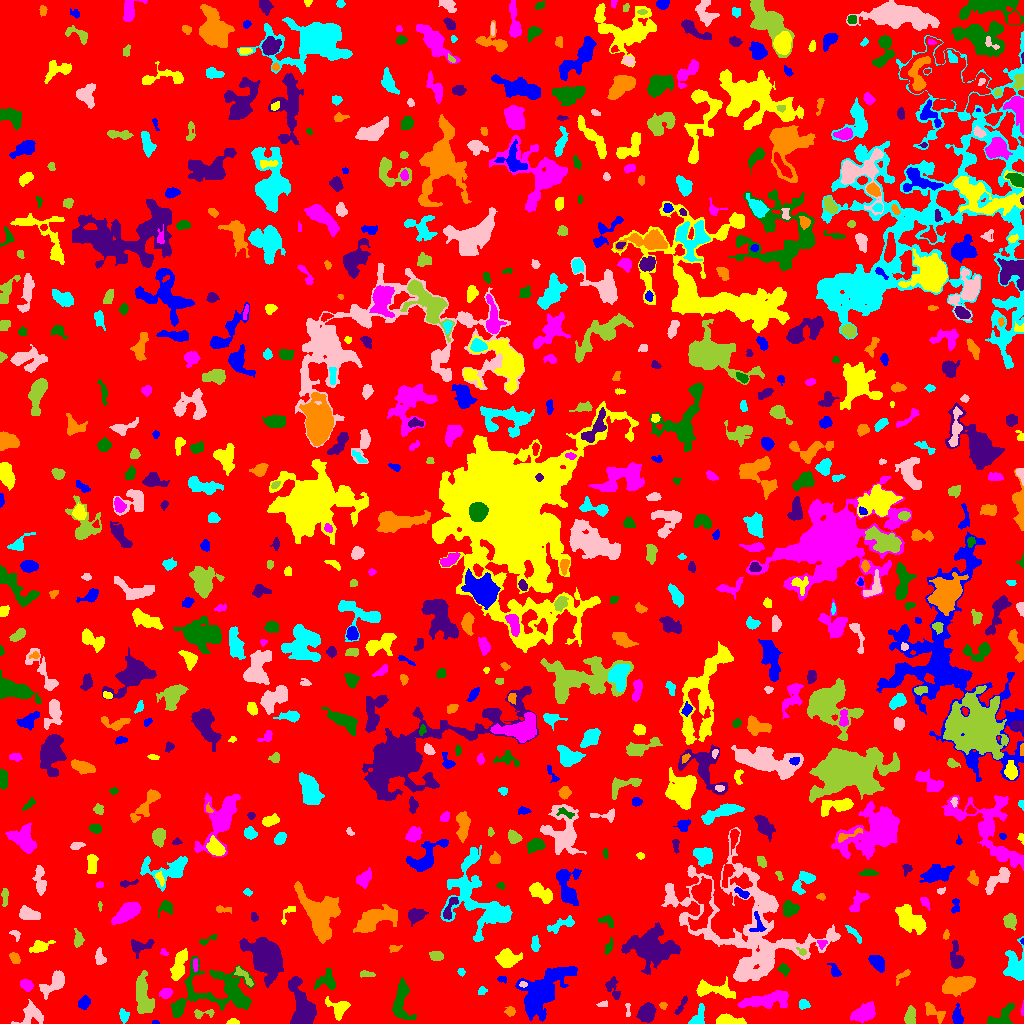

The table this chart was drawn from, first rows:
ID, X, Y, A, B, theta, total_flux, mu_max, mu_median, mu_mean, R_fwhm, R_e, R10, R90, x_start, x_end, y_start, y_end, area, greylevel
0, 516.4, 499.5, 299.5, 290.9, -1.051, 1377736, 11.0, 1.0, 1.79, 60.48, 233.2, 88.26, 376.4, 0, 1023, 0, 1023, 769589, 1.79
1, 155.1, 0.8367, 1.86, 0.8573, -0.07149, 49.0, 4.0, 2.0, 1.75, 2.257, 1.493, 0.5642, 2.459, 152, 159, 0, 3, 28, 6.75
2, 232.7, 1.446, 2.849, 1.314, 0.01834, 193.0, 7.0, 3.0, 3.063, 2.764, 2.326, 0.7979, 3.7, 226, 239, 0, 5, 63, 7.063
3, 863.9, 10.33, 5.718, 3.596, 0.449, 2395, 16.0, 6.0, 6.58, 6.699, 5.754, 2.326, 9.08, 850, 875, 0, 22, 364, 9.58
4, 401.1, 22.45, 10.76, 4.102, 1.553, 1680, 8.0, 3.0, 3.636, 8.387, 6.794, 2.706, 10.67, 392, 416, 4, 46, 462, 6.636
5, 646.8, 10.82, 3.911, 3.348, 1.051, 1267, 12.0, 4.0, 4.354, 5.67, 4.583, 1.784, 7.356, 636, 656, 1, 21, 291, 9.354
6, 931.6, 13.12, 5.999, 2.673, -0.6636, 461.0, 9.0, 2.0, 2.26, 2.877, 3.742, 1.382, 6.723, 925, 945, 0, 21, 204, 6.26
7, 697.9, 6.088, 5.943, 2.799, 1.115, 736.0, 9.0, 3.0, 3.833, 4.222, 4.334, 1.596, 6.887, 688, 704, 0, 20, 192, 6.833
8, 32.04, 9.19, 5.692, 4.975, 0.4849, 777.0, 6.0, 2.0, 2.391, 6.723, 5.232, 2.034, 8.292, 11, 43, 0, 24, 325, 6.391
9, 202.3, 9.952, 6.2, 2.047, 0.0928, 210.0, 4.0, 2.0, 1.78, 4.442, 3.192, 1.262, 5.262, 194, 214, 5, 14, 118, 5.78
10, 454.7, 16.61, 3.856, 2.764, 1.144, 586.0, 8.0, 3.0, 3.387, 4.886, 3.868, 1.493, 6.155, 450, 463, 6, 23, 173, 7.387
11, 541.1, 30.48, 14.63, 7.205, 0.8319, 8138, 18.0, 4.0, 5.743, 9.853, 10.25, 3.909, 17.92, 515, 577, 2, 57, 1417, 8.743
12, 727.8, 2.605, 5.994, 2.103, -0.08589, 1943, 23.0, 7.0, 8.485, 4.787, 4.068, 1.596, 6.723, 716, 746, 0, 10, 229, 12.48
13, 1022, 13.17, 3.394, 0.6756, 1.527, 78.0, 5.0, 2.0, 2.167, 2.034, 1.596, 0.5642, 2.706, 1020, 1023, 8, 23, 36, 7.167
14, 177.8, 15.12, 3.637, 2.512, 1.312, 700.0, 9.0, 5.0, 4.516, 4.983, 3.909, 1.596, 5.89, 172, 184, 7, 22, 155, 9.516
15, 301.8, 17.5, 12.72, 5.433, -1.299, 3928, 10.0, 5.0, 5.128, 12.1, 9.115, 3.656, 13.74, 288, 316, 0, 47, 766, 8.128
16, 510.8, 11.98, 2.265, 2.048, -0.1193, 246.0, 10.0, 2.0, 2.764, 2.257, 2.523, 0.7979, 4.184, 504, 515, 7, 17, 89, 6.764
17, 123.8, 7.699, 2.972, 2.141, -1.361, 246.0, 5.0, 2.0, 2.196, 3.7, 3.141, 1.128, 5.078, 119, 129, 0, 15, 112, 6.196
18, 627.6, 14.69, 4.213, 0.9549, -1.539, 58.0, 3.0, 1.0, 0.9667, 2.394, 1.784, 0.5642, 2.877, 625, 630, 7, 20, 60, 6.967
19, 910.2, 6.648, 4.19, 2.462, 1.515, 588.0, 7.0, 3.0, 3.322, 5.109, 4.068, 1.693, 6.283, 904, 915, 0, 18, 177, 7.322
20, 435.5, 18.05, 1.799, 1.592, -0.859, 65.0, 3.0, 1.0, 1.383, 2.585, 2.034, 0.7979, 3.192, 433, 439, 15, 22, 47, 5.383
21, 957.1, 6.561, 4.04, 2.163, -1.462, 355.0, 6.0, 2.0, 2.178, 4.618, 3.613, 1.382, 5.698, 952, 963, 0, 20, 163, 7.178
22, 338.8, 15.85, 5.756, 4.54, -0.3722, 1013, 9.0, 3.0, 3.752, 5.046, 5.14, 1.954, 8.195, 325, 350, 3, 27, 270, 6.752
23, 765.9, 22.7, 12.94, 3.643, 0.11, 2028, 9.0, 3.0, 3.545, 7.047, 7.548, 2.821, 11.98, 737, 788, 15, 33, 572, 6.545
24, 1002, 6.805, 7.929, 3.427, 0.7376, 1064, 8.0, 3.5, 3.669, 6.794, 5.14, 2.034, 8.038, 987, 1014, 0, 20, 290, 7.669
25, 681.7, 18.22, 6.486, 1.307, 1.007, 126.0, 3.0, 1.0, 1.189, 3.385, 2.932, 1.128, 4.72, 674, 687, 9, 28, 106, 5.189
26, 663.1, 17.99, 1.792, 1.624, 0.3203, 140.0, 6.0, 2.0, 2.692, 2.764, 2.111, 0.7979, 3.338, 659, 667, 14, 21, 52, 8.692
27, 803.4, 18.89, 2.507, 2.046, -0.2345, 283.0, 6.0, 3.0, 2.918, 4.146, 2.821, 1.128, 4.334, 799, 810, 14, 24, 97, 6.918
28, 603.2, 19.34, 3.002, 1.363, 0.1076, 92.0, 3.0, 1.5, 1.586, 3.038, 2.394, 0.9772, 3.742, 596, 607, 17, 23, 58, 7.586
29, 142.8, 26.77, 9.917, 3.493, -1.434, 1968, 8.0, 4.0, 3.72, 9.373, 6.956, 2.764, 10.75, 136, 154, 10, 53, 529, 7.72
30, 116.1, 27.73, 2.321, 1.938, 0.2129, 249.0, 6.0, 3.0, 3.152, 4.107, 2.821, 1.128, 4.222, 111, 121, 24, 32, 79, 7.152
31, 84.04, 20.43, 2.969, 2.4, 1.055, 439.0, 8.0, 3.0, 3.158, 4.442, 3.432, 1.262, 5.382, 78, 90, 14, 28, 139, 7.158
32, 726.9, 30.68, 3.082, 1.596, -0.3987, 145.0, 5.0, 2.0, 2.339, 2.459, 2.523, 0.7979, 3.949, 722, 734, 28, 35, 62, 8.339
33, 165.9, 30.34, 2.808, 2.182, 0.286, 375.0, 9.0, 3.0, 3.099, 2.985, 3.09, 1.128, 5.109, 159, 172, 25, 35, 121, 7.099
34, 327.5, 42.29, 5.258, 4.814, -0.6325, 312.0, 5.0, 1.0, 1.224, 2.764, 4.37, 1.493, 7.378, 314, 335, 34, 55, 255, 6.224
35, 612.7, 35.28, 6.318, 2.982, -1.176, 293.0, 5.0, 1.0, 1.559, 3.241, 4.029, 1.493, 6.433, 605, 620, 24, 47, 188, 5.559
36, 959.3, 38.53, 7.599, 3.579, 0.2565, 2992, 17.0, 5.0, 5.937, 6.283, 6.457, 2.459, 10.69, 942, 975, 27, 47, 504, 8.937
37, 482.2, 32.58, 2.392, 1.742, 0.4208, 129.0, 4.0, 2.0, 1.955, 3.7, 2.523, 0.9772, 3.989, 478, 487, 29, 37, 66, 5.955
38, 523, 39.43, 1.888, 1.285, -0.3135, 68.0, 3.0, 1.5, 1.478, 2.706, 2.034, 0.7979, 3.141, 519, 527, 36, 42, 46, 11.48
39, 243.5, 47.94, 6.739, 1.994, -0.8179, 323.0, 5.0, 2.0, 2.139, 3.989, 3.949, 1.493, 6.05, 234, 253, 37, 57, 151, 7.139
40, 664.8, 37.88, 6.987, 3.906, 0.3011, 2143, 10.0, 5.0, 4.805, 8.74, 6.652, 2.646, 10.28, 652, 679, 27, 49, 446, 8.805
41, 501.8, 44.23, 2.494, 1.652, -0.2514, 104.0, 3.0, 2.0, 1.793, 3.338, 2.459, 0.9772, 3.827, 497, 506, 40, 47, 58, 7.793
42, 710.4, 34.37, 10.36, 3.726, -0.1023, 844.0, 7.0, 2.0, 2.405, 4.853, 5.202, 1.954, 8.593, 696, 735, 25, 47, 351, 6.405
43, 26.42, 38.49, 3.315, 2.567, -0.5935, 503.0, 7.0, 4.0, 3.782, 4.82, 3.827, 1.493, 5.809, 20, 33, 32, 44, 133, 7.782
44, 222, 32.55, 19.98, 11.16, -0.2268, 3997, 9.0, 2.0, 2.922, 7.999, 11.47, 4.029, 18.54, 171, 254, 6, 67, 1368, 5.922
45, 649.6, 76.37, 9.804, 7.452, -0.03396, 7778, 26.0, 4.0, 6.002, 7.442, 8.849, 3.192, 16.07, 621, 680, 49, 101, 1296, 10
46, 903.2, 48.13, 5.418, 1.584, 0.7244, 144.0, 3.0, 1.0, 1.426, 3.568, 2.821, 1.128, 4.687, 896, 910, 38, 54, 101, 5.426
47, 461.2, 51.87, 1.661, 1.457, -1.027, 63.0, 3.0, 1.0, 1.189, 2.585, 2.034, 0.7979, 3.141, 457, 465, 47, 55, 53, 6.189
48, 54.44, 40.34, 7.953, 3.422, 0.745, 749.0, 6.0, 2.0, 2.146, 5.971, 5.382, 2.111, 8.992, 39, 64, 24, 53, 349, 6.146
49, 366.1, 49.59, 4.17, 1.298, -0.1073, 127.0, 3.0, 2.0, 1.443, 3.989, 2.821, 1.128, 4.068, 360, 375, 46, 53, 88, 5.443
50, 992.3, 47.66, 5.126, 1.634, 1.567, 294.0, 4.0, 3.0, 2.8, 5.441, 3.478, 1.493, 5.14, 988, 996, 40, 57, 105, 5.8
51, 834.7, 52.42, 3.338, 1.835, -0.9755, 234.0, 5.0, 2.0, 2.053, 3.7, 2.877, 1.128, 4.618, 827, 841, 47, 60, 114, 6.053
52, 179.5, 59.76, 8.377, 2.752, 1.241, 1008, 8.0, 2.0, 2.905, 6.283, 5.441, 2.111, 8.759, 170, 187, 43, 75, 347, 7.905
53, 195.3, 58.61, 3.18, 1.158, -1.555, 154.0, 4.0, 3.0, 2.406, 3.656, 2.523, 0.9772, 3.742, 193, 198, 52, 65, 64, 8.406
54, 784.1, 53.86, 2.611, 2.242, -0.7594, 309.0, 8.0, 3.0, 2.943, 3.432, 2.821, 0.9772, 4.652, 777, 790, 47, 60, 105, 7.943
55, 956.4, 65.94, 7.649, 2.842, -1.451, 463.0, 5.0, 1.0, 1.816, 4.687, 4.618, 1.784, 7.818, 950, 964, 55, 83, 255, 5.816
56, 14.42, 65.25, 2.881, 2.026, -0.952, 266.0, 5.0, 2.0, 2.509, 3.989, 3.09, 1.262, 4.853, 9, 20, 60, 71, 106, 6.509
57, 1016, 56.48, 8.128, 5.035, -1.528, 1259, 7.0, 3.0, 2.684, 6.723, 6.507, 2.523, 10.19, 1003, 1023, 43, 87, 469, 6.684
58, 99.44, 65.64, 3.924, 2.149, -1.528, 219.0, 4.0, 1.0, 1.599, 4.478, 3.385, 1.262, 5.585, 95, 106, 59, 76, 137, 5.599
59, 436.1, 67.47, 3.302, 2.268, -0.1193, 561.0, 8.0, 5.0, 4.452, 5.14, 3.613, 1.493, 5.293, 429, 443, 63, 72, 126, 8.452
... 735 more rows
